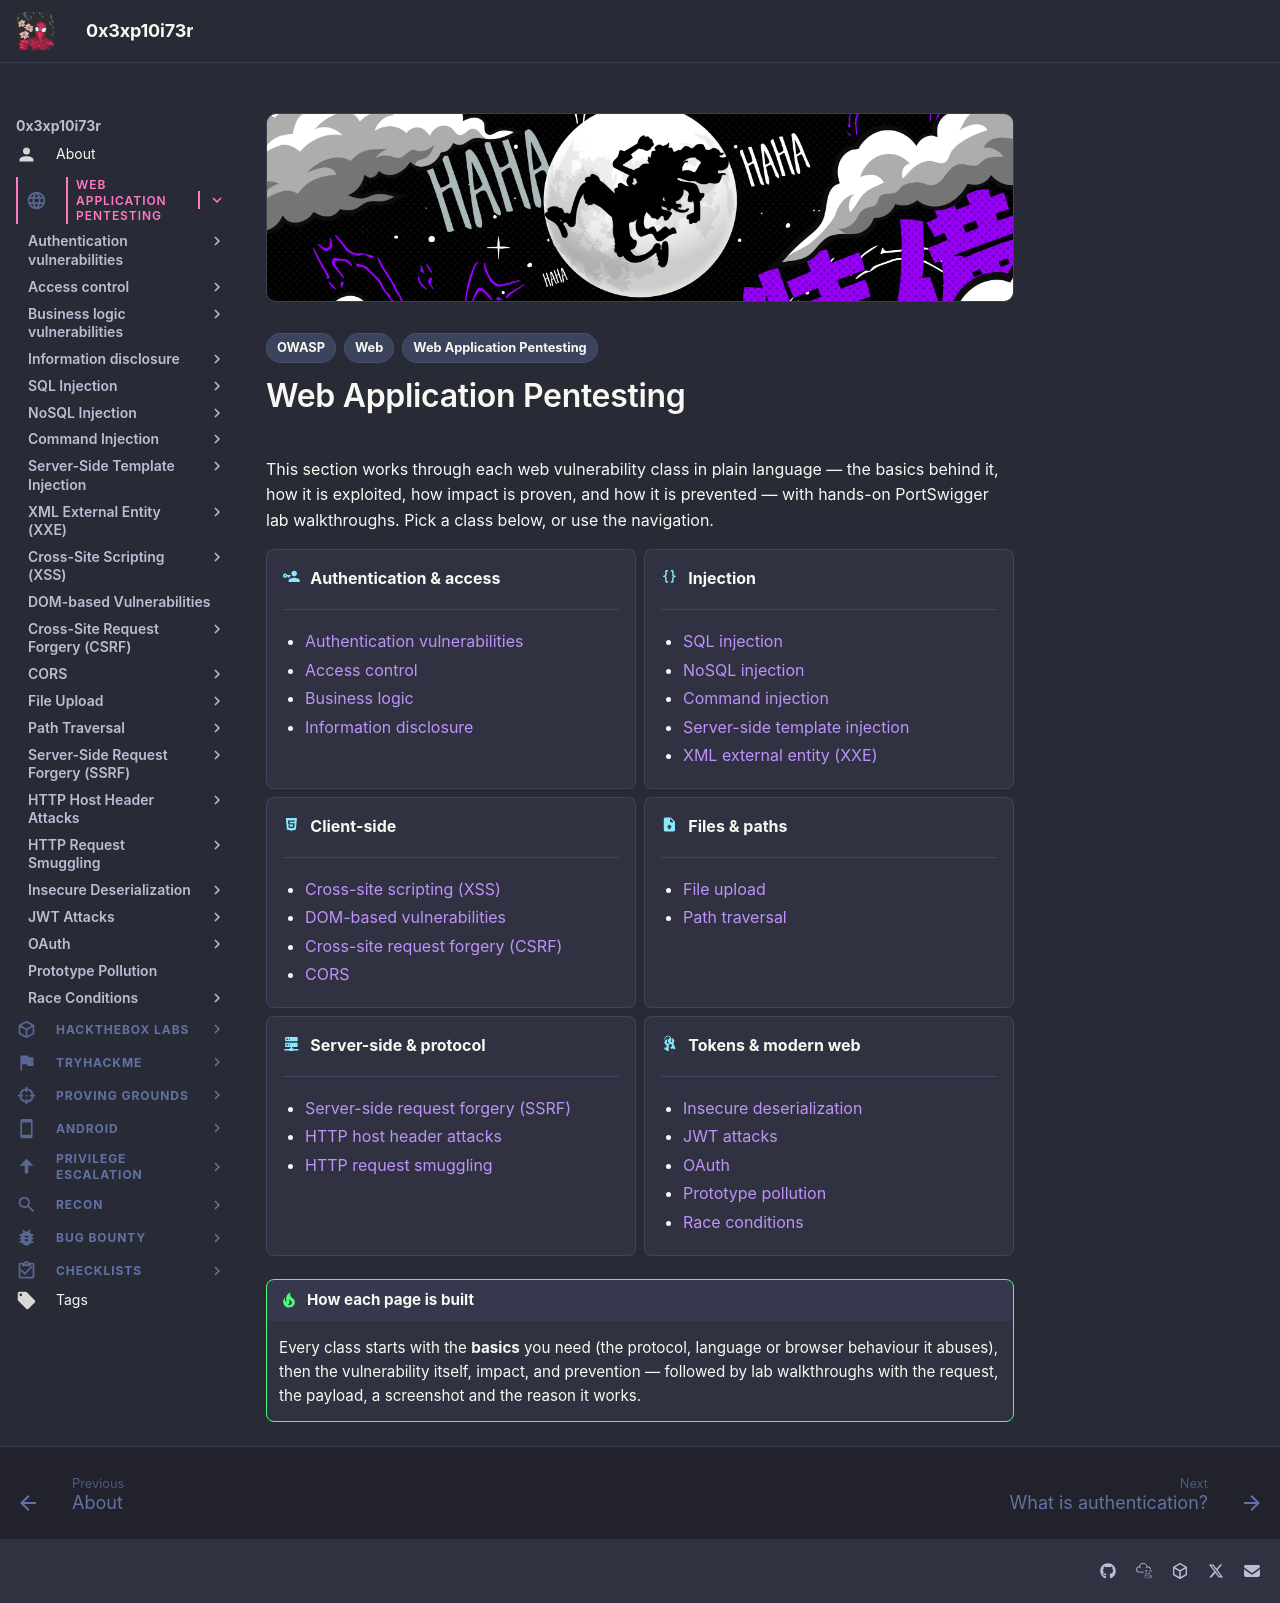

repository: 0x3xp10i73r/offsec-vault · page: web-application-pentesting/index.html · generator: mkdocs

---
title: "Web Application Pentesting"
description: "A practical web application security reference: authentication, access control, injection, client-side, protocol and token vulnerabilities — each with the basics, exploitation and lab walkthroughs."
tags:
  - Web
  - Web Application Pentesting
  - OWASP
---

# Web Application Pentesting

This section works through each web vulnerability class in plain language — the basics behind it, how it is exploited, how impact is proven, and how it is prevented — with hands-on PortSwigger lab walkthroughs. Pick a class below, or use the navigation.

<div class="grid cards" markdown>

-   :material-account-key:{ .lg .middle } __Authentication &amp; access__

    ---

    - [Authentication vulnerabilities](authentication-vulnerabilities/what-is-authentication.md)
    - [Access control](access-control/index.md)
    - [Business logic](business-logic/index.md)
    - [Information disclosure](information-disclosure/index.md)

-   :material-code-braces:{ .lg .middle } __Injection__

    ---

    - [SQL injection](sql-injection/index.md)
    - [NoSQL injection](nosql-injection/index.md)
    - [Command injection](command-injection/index.md)
    - [Server-side template injection](server-side-template-injection/index.md)
    - [XML external entity (XXE)](xxe/index.md)

-   :material-language-html5:{ .lg .middle } __Client-side__

    ---

    - [Cross-site scripting (XSS)](cross-site-scripting/index.md)
    - [DOM-based vulnerabilities](dom-based-vulnerabilities/index.md)
    - [Cross-site request forgery (CSRF)](csrf/index.md)
    - [CORS](cors/what-is-cors.md)

-   :material-file-upload:{ .lg .middle } __Files &amp; paths__

    ---

    - [File upload](file-upload/index.md)
    - [Path traversal](path-traversal/index.md)

-   :material-server-network:{ .lg .middle } __Server-side &amp; protocol__

    ---

    - [Server-side request forgery (SSRF)](ssrf/index.md)
    - [HTTP host header attacks](http-host-header/index.md)
    - [HTTP request smuggling](http-request-smuggling/index.md)

-   :material-key-chain:{ .lg .middle } __Tokens &amp; modern web__

    ---

    - [Insecure deserialization](insecure-deserialization/index.md)
    - [JWT attacks](jwt/index.md)
    - [OAuth](oauth/index.md)
    - [Prototype pollution](prototype-pollution/index.md)
    - [Race conditions](race-conditions/index.md)

</div>

!!! tip "How each page is built"
    Every class starts with the **basics** you need (the protocol, language or browser behaviour it abuses), then the vulnerability itself, impact, and prevention — followed by lab walkthroughs with the request, the payload, a screenshot and the reason it works.
